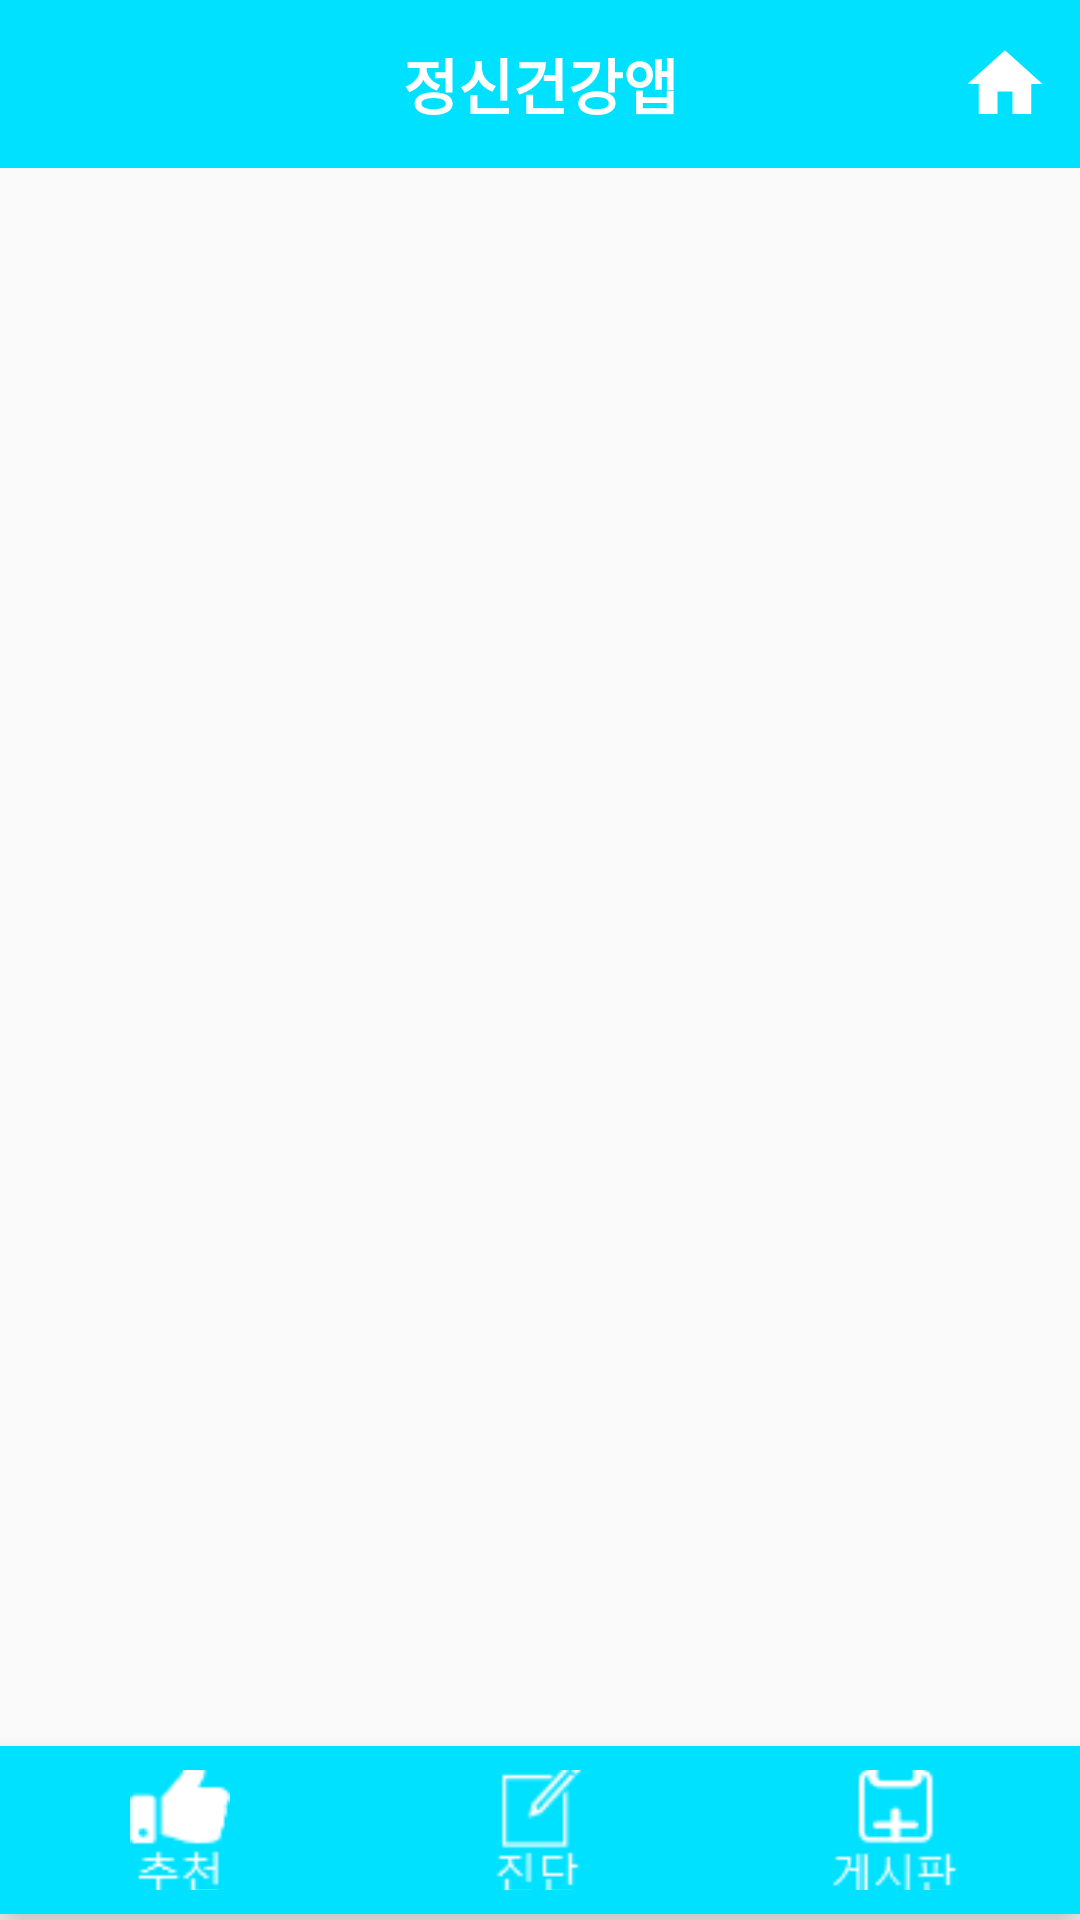

Produce the Android XML layout that renders to this screen, including the resource entries it uses.
<!-- AndroidManifest.xml: activity theme AppTheme.NoActionBar -->
<!-- res/layout/activity_main.xml -->
<?xml version="1.0" encoding="utf-8"?>
<androidx.drawerlayout.widget.DrawerLayout xmlns:android="http://schemas.android.com/apk/res/android"
    xmlns:app="http://schemas.android.com/apk/res-auto"
    xmlns:tools="http://schemas.android.com/tools" android:id="@+id/drawer_layout"
    android:layout_width="match_parent" android:layout_height="match_parent"
    android:fitsSystemWindows="true" tools:openDrawer="start">

    <androidx.coordinatorlayout.widget.CoordinatorLayout
        android:layout_width="match_parent"
        android:layout_height="match_parent"
        >

        <com.google.android.material.appbar.AppBarLayout
            android:id="@+id/appBarLayout"
            android:layout_width="match_parent"
            android:layout_height="wrap_content"
            android:theme="@style/AppTheme.AppBarOverlay">

        </com.google.android.material.appbar.AppBarLayout>

        <RelativeLayout
            android:layout_width="match_parent"
            android:layout_height="match_parent"
            app:layout_behavior="@string/appbar_scrolling_view_behavior">

            <FrameLayout
                android:id="@+id/container"
                android:layout_width="match_parent"
                android:layout_height="673dp"
                android:layout_above="@+id/bottom_navigation"
                android:layout_alignParentEnd="true"
                android:layout_alignParentRight="true"
                android:layout_marginEnd="0dp"
                android:layout_marginRight="0dp"
                android:layout_marginBottom="2dp">

            </FrameLayout>

            <com.google.android.material.bottomnavigation.BottomNavigationView
                android:id="@+id/bottom_navigation"
                android:layout_width="match_parent"
                android:layout_height="wrap_content"
                android:layout_alignParentEnd="true"
                android:layout_alignParentRight="true"
                android:layout_alignParentBottom="true"
                android:layout_marginEnd="0dp"
                android:layout_marginRight="0dp"

                android:layout_marginBottom="2dp"
                app:itemBackground="@color/final_color"
                app:itemIconSize="@android:dimen/app_icon_size"
                app:itemIconTint="@drawable/item_color"
                app:itemTextColor="@drawable/item_color"
                app:labelVisibilityMode="unlabeled"
                app:menu="@menu/menu_bottom" />

        </RelativeLayout>

        <androidx.appcompat.widget.Toolbar
            android:id="@+id/toolbar"
            android:layout_width="match_parent"
            android:layout_height="?attr/actionBarSize"
            android:background="@color/final_color"
            app:layout_anchor="@+id/appBarLayout"
            app:layout_anchorGravity="center"
            app:popupTheme="@style/AppTheme.PopupOverlay"
            app:theme="@style/ToolbarColor"
            />
        
        <ImageView
            android:id="@+id/home_btn"
            android:layout_width="30dp"
            android:layout_height="30dp"
            android:layout_alignParentTop="false"
            android:layout_alignParentEnd="true"
            android:layout_alignParentRight="false"
            android:layout_marginRight="10dp"
            app:srcCompat="@drawable/ic_home"
            app:layout_anchor="@+id/toolbar"
            app:layout_anchorGravity="end|center" />

        <TextView
            android:id="@+id/title"
            android:layout_width="wrap_content"
            android:layout_height="wrap_content"
            android:layout_centerHorizontal="true"
            android:layout_centerVertical="true"
            android:gravity="center"
            android:text="정신건강앱"
            android:textSize="20dp"
            android:textColor="@color/custom_4"
            android:textStyle="bold"
            app:layout_anchor="@+id/toolbar"
            app:layout_anchorGravity="center" />


    </androidx.coordinatorlayout.widget.CoordinatorLayout>

    <com.google.android.material.navigation.NavigationView
        android:id="@+id/nav_view"
        android:layout_width="wrap_content"
        android:layout_height="match_parent"
        android:layout_gravity="start"
        android:background="@drawable/navg_img"
        android:fitsSystemWindows="true"
        app:headerLayout="@layout/main_drawer_header"
        app:menu="@menu/main_drawer"
        app:srcCompat="@drawable/ic_nav"/>

</androidx.drawerlayout.widget.DrawerLayout>
<!-- res/layout/main_drawer_header.xml (included above) -->
<?xml version="1.0" encoding="utf-8"?>
<LinearLayout xmlns:android="http://schemas.android.com/apk/res/android"
    xmlns:app="http://schemas.android.com/apk/res-auto"
    android:layout_width="match_parent"
    android:layout_height="@dimen/nav_header_height"
    android:gravity="bottom"
    android:orientation="vertical"
    android:paddingLeft="@dimen/activity_horizontal_margin"
    android:paddingTop="@dimen/activity_vertical_margin"
    android:paddingRight="@dimen/activity_horizontal_margin"
    android:paddingBottom="@dimen/activity_vertical_margin"
    android:theme="@style/ThemeOverlay.AppCompat.Dark">
    

    <de.hdodenhof.circleimageview.CircleImageView
        android:id="@+id/imageView_morning"
        android:layout_width="match_parent"
        android:layout_height="match_parent"
        android:layout_marginTop="20dp"
        android:src="@drawable/person"
        app:civ_border_width="2dp" />
     
</LinearLayout>
<!-- resources referenced by this layout -->
<resources>
  <color name="custom_4">#FFFFFF</color>
  <color name="final_color">#00E0FF</color>
  <!-- drawable ic_home (drawable-v24) -->
  <vector android:height="30dp" android:viewportHeight="24.0"
      android:viewportWidth="24.0" android:width="30dp" xmlns:android="http://schemas.android.com/apk/res/android">
      <path android:fillColor="@color/custom_4" android:pathData="M10,20v-6h4v6h5v-8h3L12,3 2,12h3v8z"/>
  </vector>
  <!-- drawable ic_nav (drawable) -->
  <vector xmlns:android="http://schemas.android.com/apk/res/android"
      android:width="24dp"
      android:height="24dp"
      android:viewportWidth="24.0"
      android:viewportHeight="24.0">
      <path
          android:fillColor="@color/custom_4"
          android:pathData="M3,18h18v-2L3,16v2zM3,13h18v-2L3,11v2zM3,6v2h18L21,6L3,6z"/>
  </vector>
  <!-- drawable item_color (drawable) -->
  <?xml version="1.0" encoding="utf-8"?>
  <selector xmlns:android="http://schemas.android.com/apk/res/android">
      <item
          android:state_checked="true"
          android:color="#FF9800"/>
      <item
          android:color="#FFFFFF"/>
  </selector>
  <!-- drawable navg_img: png bitmap (drawable, 3072 bytes) -->
  <style name="AppTheme.AppBarOverlay" parent="ThemeOverlay.AppCompat.Dark.ActionBar">
      </style>
  <style name="AppTheme.PopupOverlay" parent="ThemeOverlay.AppCompat.Light" />
  <style name="ToolbarColor" parent="AppTheme">
          <item name="android:textColorSecondary">@color/custom_4</item>
      </style>
  <style name="AppTheme.NoActionBar">
          <item name="windowActionBar">false</item>
          <item name="windowNoTitle">true</item>
      </style>
  <style name="AppTheme" parent="Theme.AppCompat.Light.DarkActionBar">
          
          <item name="colorPrimary">@color/colorPrimary</item>
          <item name="colorPrimaryDark">@color/colorPrimaryDark</item>
          <item name="colorAccent">@color/colorAccent</item>
      </style>
  <color name="colorPrimary">#008577</color>
  <color name="colorPrimaryDark">#00574B</color>
  <color name="colorAccent">#D81B60</color>
</resources>
